Run: headless pygame with SDL's dummy video driver; simulated clock (each Clock.tick advances the game by its frame time, no real sleeping); random seed 0; keys injected as events and as key.get_pressed() state; no mouse input.
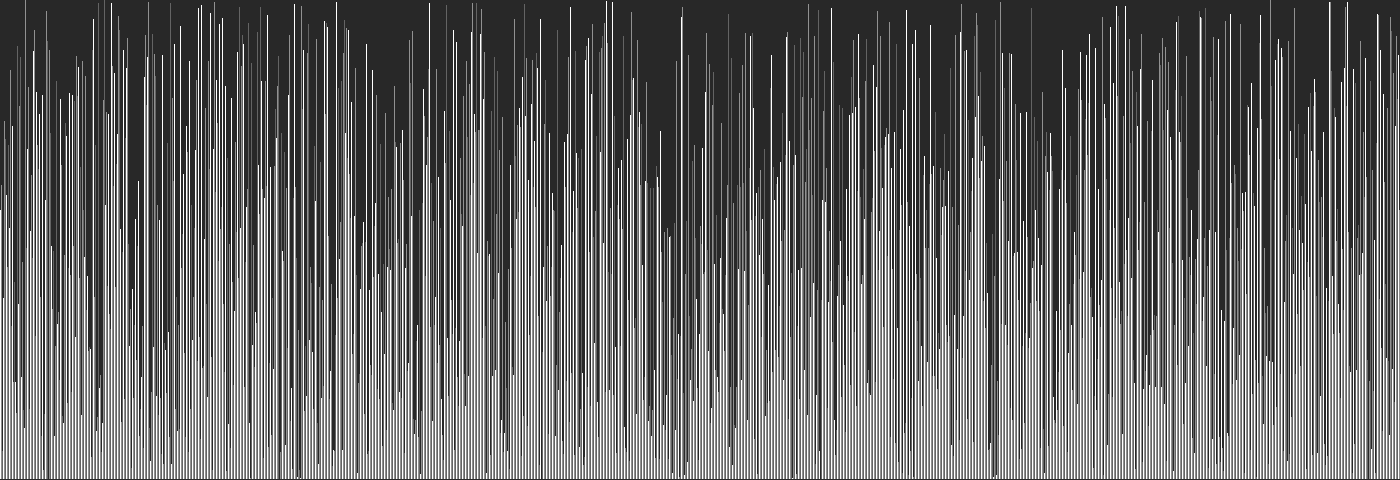
Frame 1 of 4 · flips 1–60 · no input
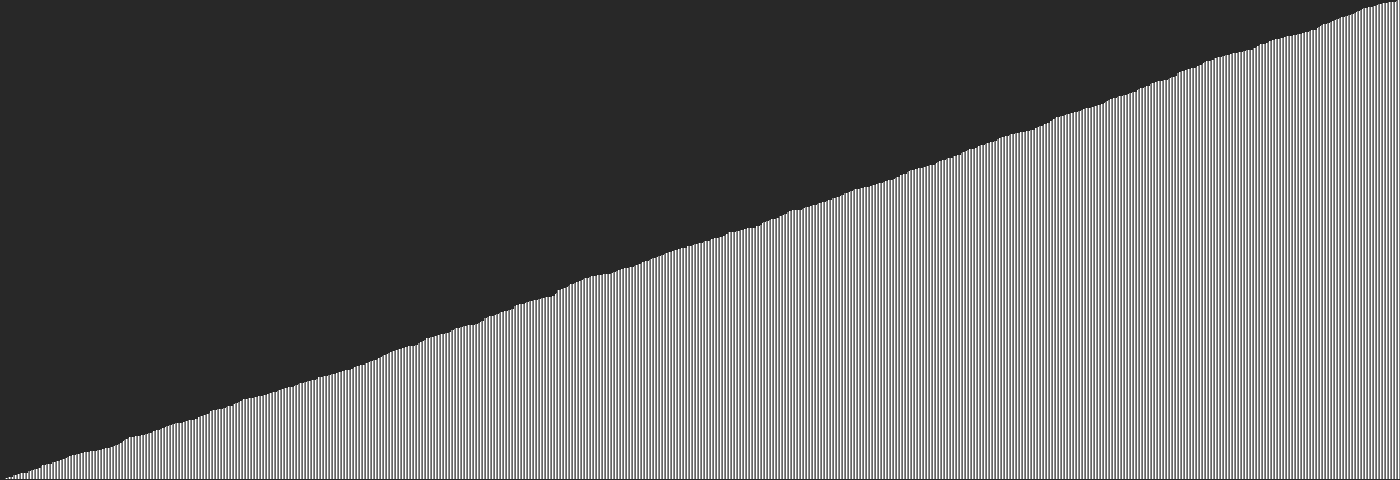
Frame 2 of 4 · flips 61–180 · tapped SPACE, RETURN · held RIGHT (→), D
Frame 3 of 4 · flips 181–300 · held DOWN (↓), S · screen unchanged from frame 2, image omitted
Frame 4 of 4 · flips 301–420 · held LEFT (←), A, UP (↑), W · screen unchanged from frame 3, image omitted

The pygame program that drew these frames:

# quickSort.py
"""
title: QuickSort Algorithm Visualized
author: Ayden Hogeveen
date-created: 2021-10-27

Quick Sort
Divide and Conquer Algorithms
- Finds a pivot element in the list, which divides the list into different parts
- Swaps values so that the values on one side of the list are greater than the pivot value
  and the values on the other side are lesser than the pivot

This algorithm uses recursion to bring the pivot to the proper position, so that the values on
either side are smaller and larger, respectively, then to quickSort both parts.
"""
import random
import pygame

# Window Variables
width, height = 1400, 480
screen = pygame.display.set_mode((width, height), pygame.NOFRAME)
pygame.display.set_caption("Visual QuickSort Algorithm")


class Algorithm:
    """
    Handles the algorithm and values
    """

    def __init__(self):
        self.array = []

        # Value restrictions
        self.amount = 1400

        self.min_value = 0
        self.max_value = self.amount + 1

        # Line Variables
        self.line_width = width // self.amount

    def createRandArray(self):
        for i in range(self.amount):
            self.array.append(random.randint(self.min_value, self.max_value))

    @staticmethod
    def swap(arr, a, b):
        arr[a], arr[b] = arr[b], arr[a]

    def partition(self, arr, start, end):
        """
        Returns the pivot value in the proper position
        """
        index = start - 1  # Index of smaller element
        pivot = arr[end]  # Pivot Value

        for i in range(start, end):
            if arr[i] <= pivot:
                # Increment the index and then use multiple assignment to swap the values
                index += 1
                self.swap(arr, index, i)

        self.swap(arr, index + 1, end)
        return index + 1

    def quickSort(self, arr, start, end):
        """
        Parameters:
        arr --> array to be sorted
        start --> starting index
        end --> ending index

        :return: sorted list
        """
        if len(arr) == 1:
            return arr

        if start < end:
            # pivot is partitioning index, array[pivot] is now at the right position
            pivot = self.partition(arr, start, end)

            # Sort before and after the pivot index
            self.quickSort(arr, start, pivot - 1)
            self.quickSort(arr, pivot + 1, end)


class Main:
    """
    Handles the visual part of the program
    """

    def __init__(self):
        self.running = True
        self.algorithm = Algorithm()

        # Colours
        self.white = (255, 255, 255)

        self.light_grey = (145, 145, 145)
        self.grey = (100, 100, 100)
        self.dark_grey = (40, 40, 40)

        self.black = (0, 0, 0)

    def drawLines(self):
        for i in range(self.algorithm.amount):
            if i % 3 == 0:
                pygame.draw.rect(screen, self.white, (i * self.algorithm.line_width, height - self.algorithm.array[i] * height / self.algorithm.max_value, self.algorithm.line_width, self.algorithm.array[i] * height / self.algorithm.max_value))
            elif i % 3 == 1:
                pygame.draw.rect(screen, self.light_grey, (i * self.algorithm.line_width, height - self.algorithm.array[i] * height / self.algorithm.max_value, self.algorithm.line_width, self.algorithm.array[i] * height / self.algorithm.max_value))
            else:
                pygame.draw.rect(screen, self.grey, (i * self.algorithm.line_width, height - self.algorithm.array[i] * height / self.algorithm.max_value, self.algorithm.line_width, self.algorithm.array[i] * height / self.algorithm.max_value))

    def draw(self):
        screen.fill(self.dark_grey)

        # If values above or below zero, move the starting line from the bottom of the screen to the middle or top
        self.drawLines()

        pygame.display.update()

    def run(self):
        self.algorithm.createRandArray()
        while self.running:
            self.draw()

            for event in pygame.event.get():
                if event.type == pygame.QUIT:
                    self.running = False
                if event.type == pygame.KEYDOWN:
                    if event.key == pygame.K_ESCAPE:
                        self.running = False
                    if event.key == pygame.K_RETURN:
                        # Sort, then draw lines again
                        self.algorithm.quickSort(self.algorithm.array, 0, self.algorithm.amount - 1)
                        self.drawLines()
                    if event.key == pygame.K_r:
                        self.algorithm.array = []
                        self.algorithm.createRandArray()
                        self.drawLines()


if __name__ == '__main__':
    main = Main()
    main.run()
    pygame.quit()
    quit()
